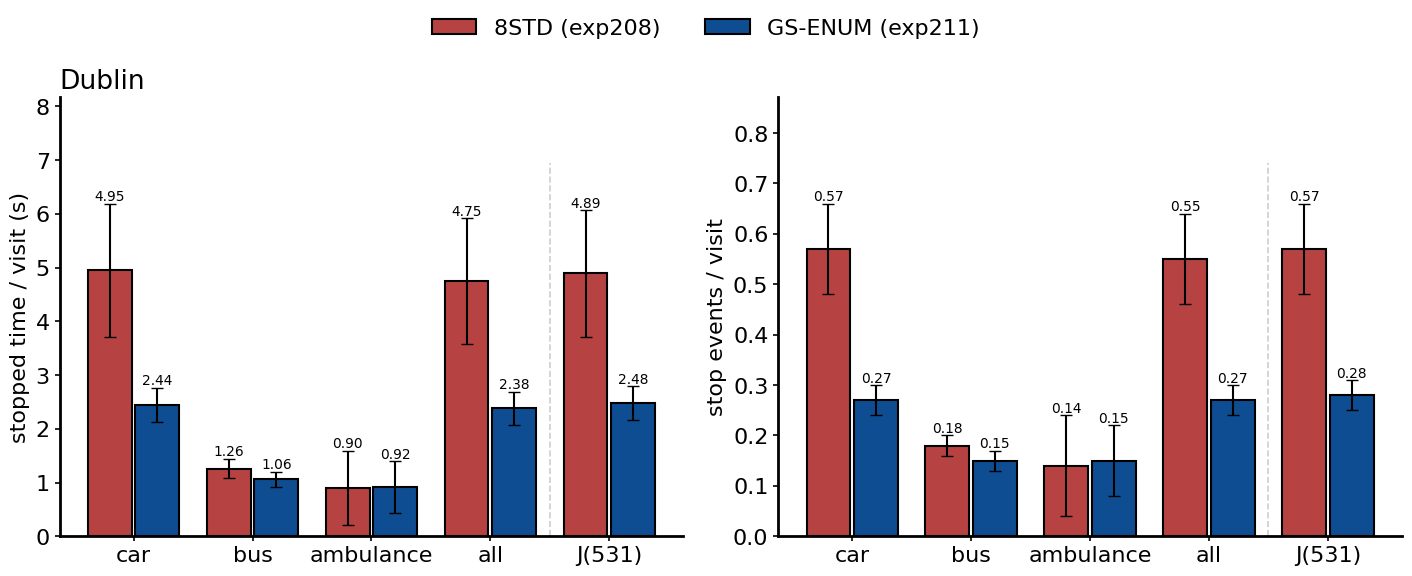
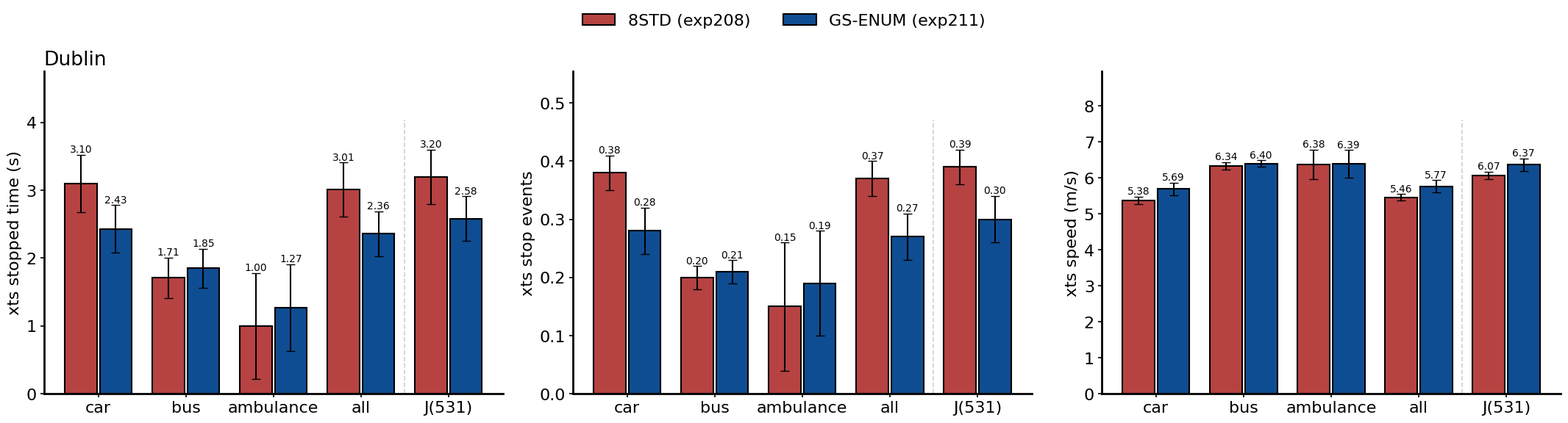
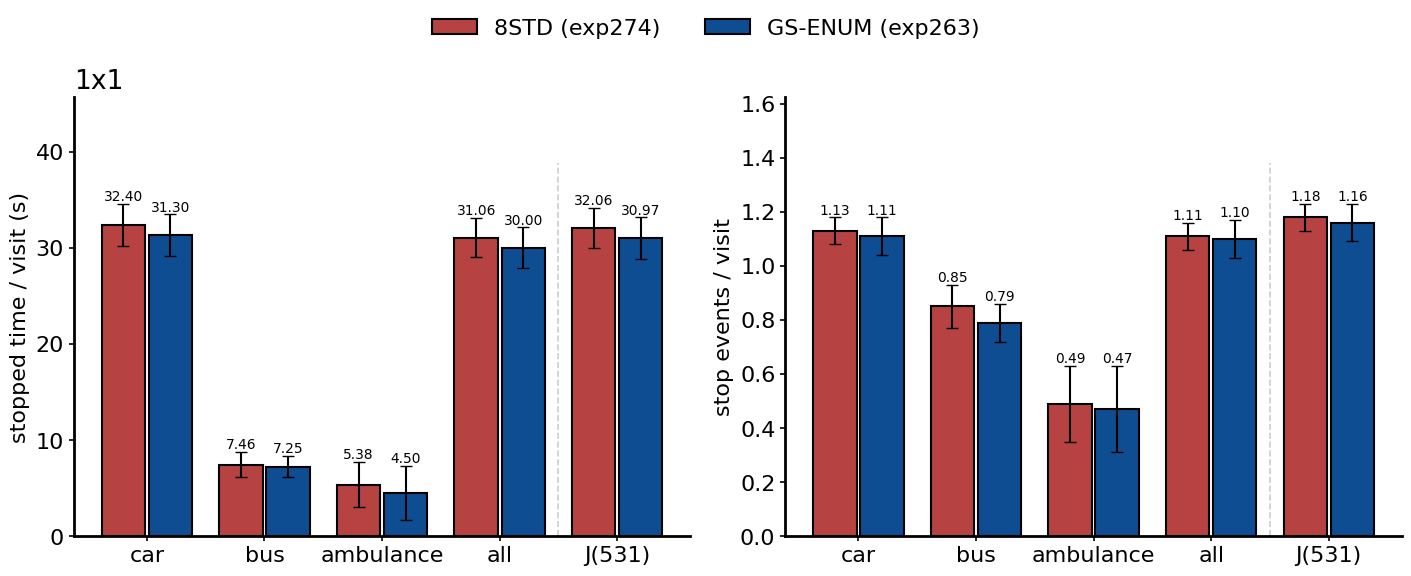
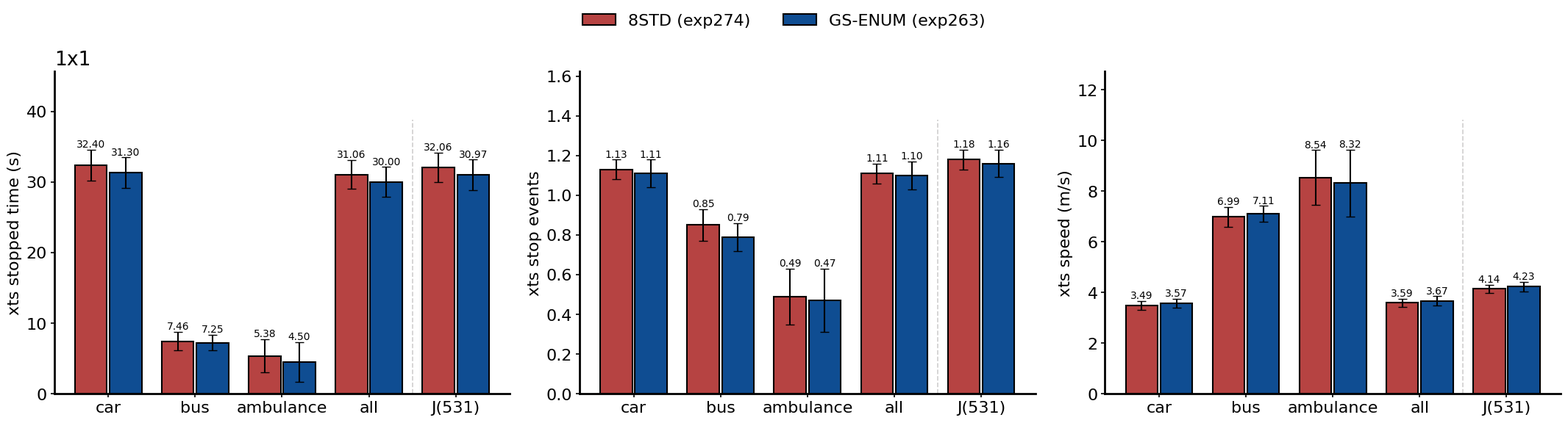
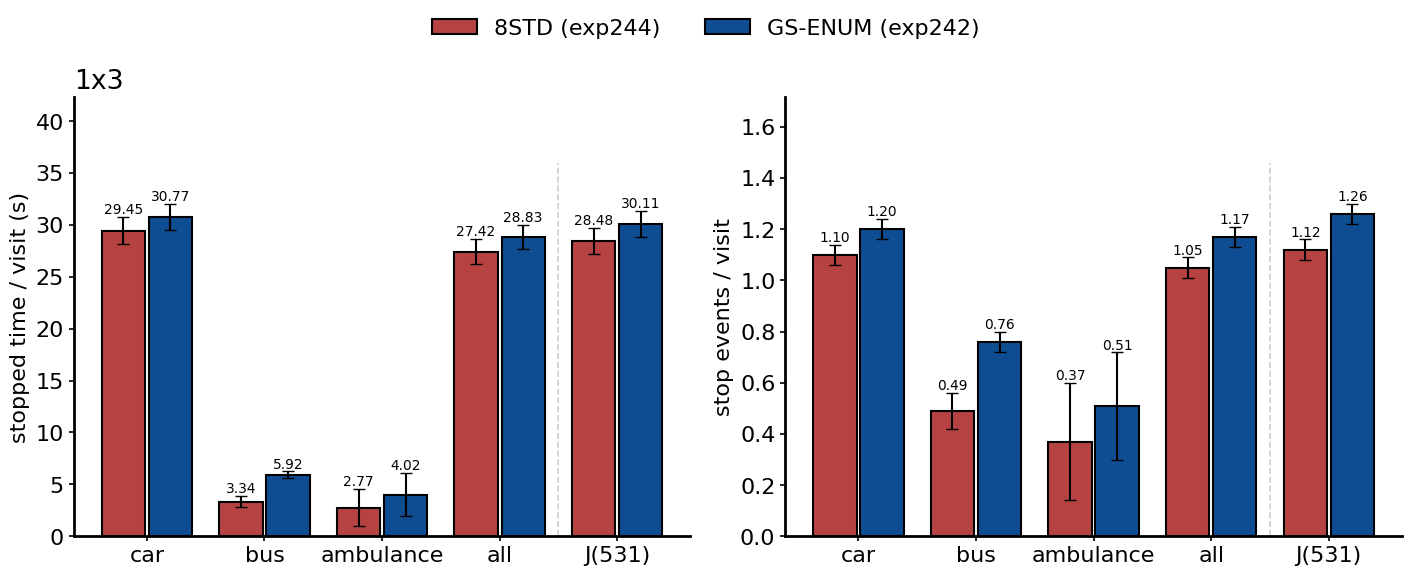
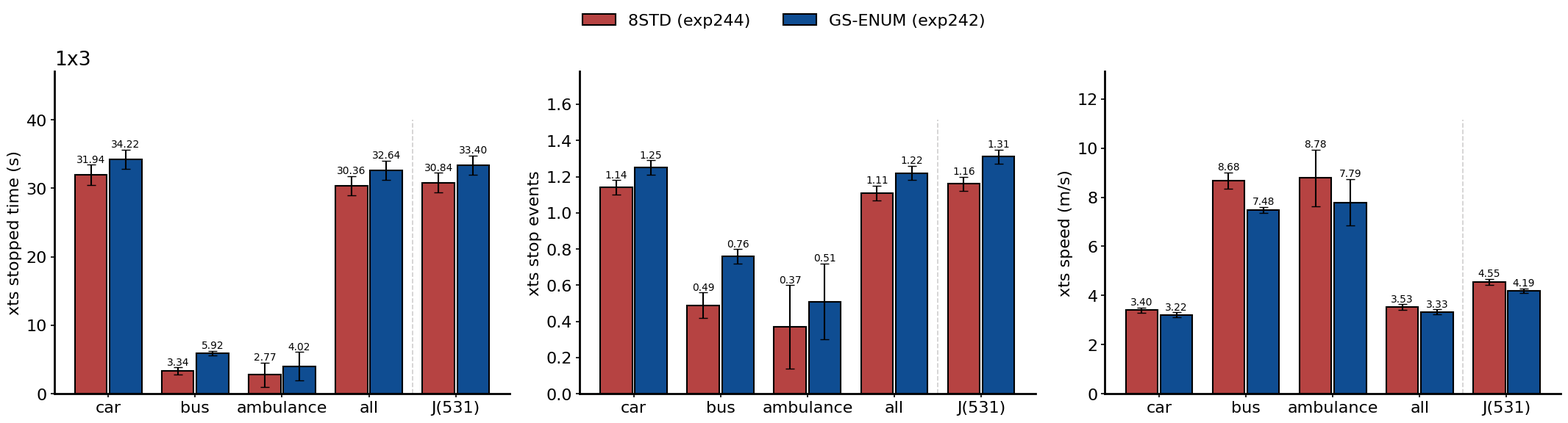

Python code for these plots, in order:
"""三场景主方法对比图 (8std template + DQN vs enum + FRAP g/s), 论文风格 (scientific-figure-making 规范).
数据 = wandb 尾 40 次 eval 均值 ± 标准差 (per-visit 停车时间, J(531) per-visit, 配对胜率, 保序门)。
运行: python experiments/tools/figures/plot_main_comparison_2026-09-02.py  → experiments/analysis/figures/main_comparison_8std_vs_frap.{png,pdf}
"""
from dataclasses import dataclass
from pathlib import Path
import matplotlib
matplotlib.use("Agg")
import matplotlib.pyplot as plt
import numpy as np

PALETTE = {"blue_main": "#0F4D92", "blue_secondary": "#3775BA", "green_3": "#8BCF8B",
           "red_strong": "#B64342", "neutral": "#CFCECE", "teal": "#42949E", "violet": "#9A4D8E"}

@dataclass(frozen=True)
class FigureStyle:
    font_size: int = 16
    axes_linewidth: float = 2.5
    font_family: tuple = ("DejaVu Sans", "Helvetica", "Arial", "sans-serif")

def apply_publication_style(style=FigureStyle()):
    plt.rcParams.update({
        "font.family": list(style.font_family), "font.size": style.font_size,
        "axes.linewidth": style.axes_linewidth, "axes.spines.top": False, "axes.spines.right": False,
        "legend.frameon": False, "xtick.major.width": style.axes_linewidth * 0.6,
        "ytick.major.width": style.axes_linewidth * 0.6, "pdf.fonttype": 42, "ps.fonttype": 42,
        "axes.unicode_minus": False})

def make_grouped_bar_err(ax, categories, series, errors, labels, colors, ylabel=None, annotate=True, fmt="{:.2f}"):
    """分组柱 + 误差棒 + 数值标注 (标注放在误差棒顶端之上, 不遮挡)。"""
    n = len(series); x = np.arange(len(categories)); width = 0.8 / n
    tops = []
    for i, (s, e, lab, col) in enumerate(zip(series, errors, labels, colors)):
        pos = x - 0.4 + width * (i + 0.5)
        bars = ax.bar(pos, s, width * 0.92, yerr=e, capsize=4, label=lab, color=col,
                      edgecolor="black", linewidth=1.5, error_kw=dict(elinewidth=1.5, ecolor="black"))
        if annotate:
            for b, v, err in zip(bars, s, e):
                ax.text(b.get_x() + b.get_width() / 2, v + err, fmt.format(v), ha="center", va="bottom",
                        fontsize=plt.rcParams["font.size"] * 0.62, rotation=0, clip_on=False)
        tops.extend(np.asarray(s) + np.asarray(e))
    ax.set_xticks(x); ax.set_xticklabels(categories)
    if ylabel: ax.set_ylabel(ylabel)
    ax.set_ylim(0, max(tops) * 1.32)   # 顶部余量: 放数值标注 + 面板内注记, 互不遮挡
    return bars

def finalize_figure(fig, out_path, formats=("png", "pdf"), dpi=300, pad=0.05):
    out = Path(out_path); out.parent.mkdir(parents=True, exist_ok=True); saved = []
    for f in formats:
        p = out.with_suffix("." + f); fig.savefig(p, dpi=dpi, bbox_inches="tight", pad_inches=pad); saved.append(p)
    plt.close(fig); return saved

# ---------------- 数据 (尾 40 次 eval, 均值 ± sd; 每个指标附各自的 J(531)) ----------------
CATS = ["car", "bus", "ambulance", "all", "J(531)"]
def M(std, std_e, gs, gs_e): return dict(std=std, std_e=std_e, gs=gs, gs_e=gs_e)
SCEN = [
  dict(name="Dublin", exps=("exp208", "exp211"),
    pervisit={"stopped time / visit (s)": M([4.95,1.26,0.90,4.75,4.89],[1.24,0.18,0.69,1.17,1.18],[2.44,1.06,0.92,2.38,2.48],[0.32,0.14,0.48,0.31,0.31]),
              "stop events / visit":       M([0.57,0.18,0.14,0.55,0.57],[0.09,0.02,0.10,0.09,0.09],[0.27,0.15,0.15,0.27,0.28],[0.03,0.02,0.07,0.03,0.03])},
    xts={"xts stopped time (s)": M([3.10,1.71,1.00,3.01,3.20],[0.42,0.30,0.78,0.40,0.40],[2.43,1.85,1.27,2.36,2.58],[0.35,0.29,0.64,0.33,0.33]),
         "xts stop events":      M([0.38,0.20,0.15,0.37,0.39],[0.03,0.02,0.11,0.03,0.03],[0.28,0.21,0.19,0.27,0.30],[0.04,0.02,0.09,0.04,0.04]),
         "xts speed (m/s)":      M([5.38,6.34,6.38,5.46,6.07],[0.10,0.10,0.41,0.09,0.10],[5.69,6.40,6.39,5.77,6.37],[0.18,0.09,0.39,0.17,0.17])}),
  dict(name="1x1", exps=("exp274", "exp263"),
    pervisit={"stopped time / visit (s)": M([32.40,7.46,5.38,31.06,32.06],[2.19,1.32,2.37,2.06,2.10],[31.30,7.25,4.50,30.00,30.97],[2.19,1.10,2.84,2.11,2.19]),
              "stop events / visit":       M([1.13,0.85,0.49,1.11,1.18],[0.05,0.08,0.14,0.05,0.05],[1.11,0.79,0.47,1.10,1.16],[0.07,0.07,0.16,0.07,0.07])},
    xts={"xts stopped time (s)": M([32.40,7.46,5.38,31.06,32.06],[2.19,1.32,2.37,2.06,2.10],[31.30,7.25,4.50,30.00,30.97],[2.19,1.10,2.84,2.11,2.19]),
         "xts stop events":      M([1.13,0.85,0.49,1.11,1.18],[0.05,0.08,0.14,0.05,0.05],[1.11,0.79,0.47,1.10,1.16],[0.07,0.07,0.16,0.07,0.07]),
         "xts speed (m/s)":      M([3.49,6.99,8.54,3.59,4.14],[0.17,0.39,1.08,0.17,0.16],[3.57,7.11,8.32,3.67,4.23],[0.18,0.31,1.32,0.18,0.19])}),
  dict(name="1x3", exps=("exp244", "exp242"),
    pervisit={"stopped time / visit (s)": M([29.45,3.34,2.77,27.42,28.48],[1.32,0.54,1.79,1.22,1.26],[30.77,5.92,4.02,28.83,30.11],[1.28,0.34,2.10,1.19,1.24]),
              "stop events / visit":       M([1.10,0.49,0.37,1.05,1.12],[0.04,0.07,0.23,0.04,0.04],[1.20,0.76,0.51,1.17,1.26],[0.04,0.04,0.21,0.04,0.04])},
    xts={"xts stopped time (s)": M([31.94,3.34,2.77,30.36,30.84],[1.49,0.54,1.79,1.40,1.42],[34.22,5.92,4.02,32.64,33.40],[1.44,0.34,2.10,1.37,1.39]),
         "xts stop events":      M([1.14,0.49,0.37,1.11,1.16],[0.04,0.07,0.23,0.04,0.04],[1.25,0.76,0.51,1.22,1.31],[0.04,0.04,0.21,0.04,0.04]),
         "xts speed (m/s)":      M([3.40,8.68,8.78,3.53,4.55],[0.11,0.33,1.16,0.11,0.12],[3.22,7.48,7.79,3.33,4.19],[0.10,0.13,0.95,0.10,0.10])}),
]

def panel_group(sc, metrics, suffix):
    colors = [PALETTE["red_strong"], PALETTE["blue_main"]]
    labels = [f"8STD ({sc['exps'][0]})", f"GS-ENUM ({sc['exps'][1]})"]
    n = len(metrics)
    fig, axes = plt.subplots(1, n, figsize=(7.2 * n, 5.8))
    axes = np.atleast_1d(axes)
    for ax, (mname, d) in zip(axes, metrics.items()):
        make_grouped_bar_err(ax, CATS, [d["std"], d["gs"]], [d["std_e"], d["gs_e"]], labels, colors, ylabel=mname)
        ax.axvline(3.5, ymax=0.85, color=PALETTE["neutral"], linewidth=1.2, linestyle="--", zorder=0)
    axes[0].set_title(sc["name"], loc="left")
    handles, labs = axes[0].get_legend_handles_labels()
    fig.legend(handles, labs, loc="upper center", ncol=2, bbox_to_anchor=(0.5, 1.02))
    fig.tight_layout(rect=(0, 0, 1, 0.94))
    return finalize_figure(fig, f"experiments/analysis/figures/{sc['name'].lower()}_{suffix}", formats=("png", "pdf"))

def main():
    apply_publication_style(FigureStyle(font_size=16, axes_linewidth=2))
    for sc in SCEN:
        print("saved:", *panel_group(sc, sc["pervisit"], "pervisit"))
        print("saved:", *panel_group(sc, sc["xts"], "xts"))

if __name__ == "__main__":
    main()
